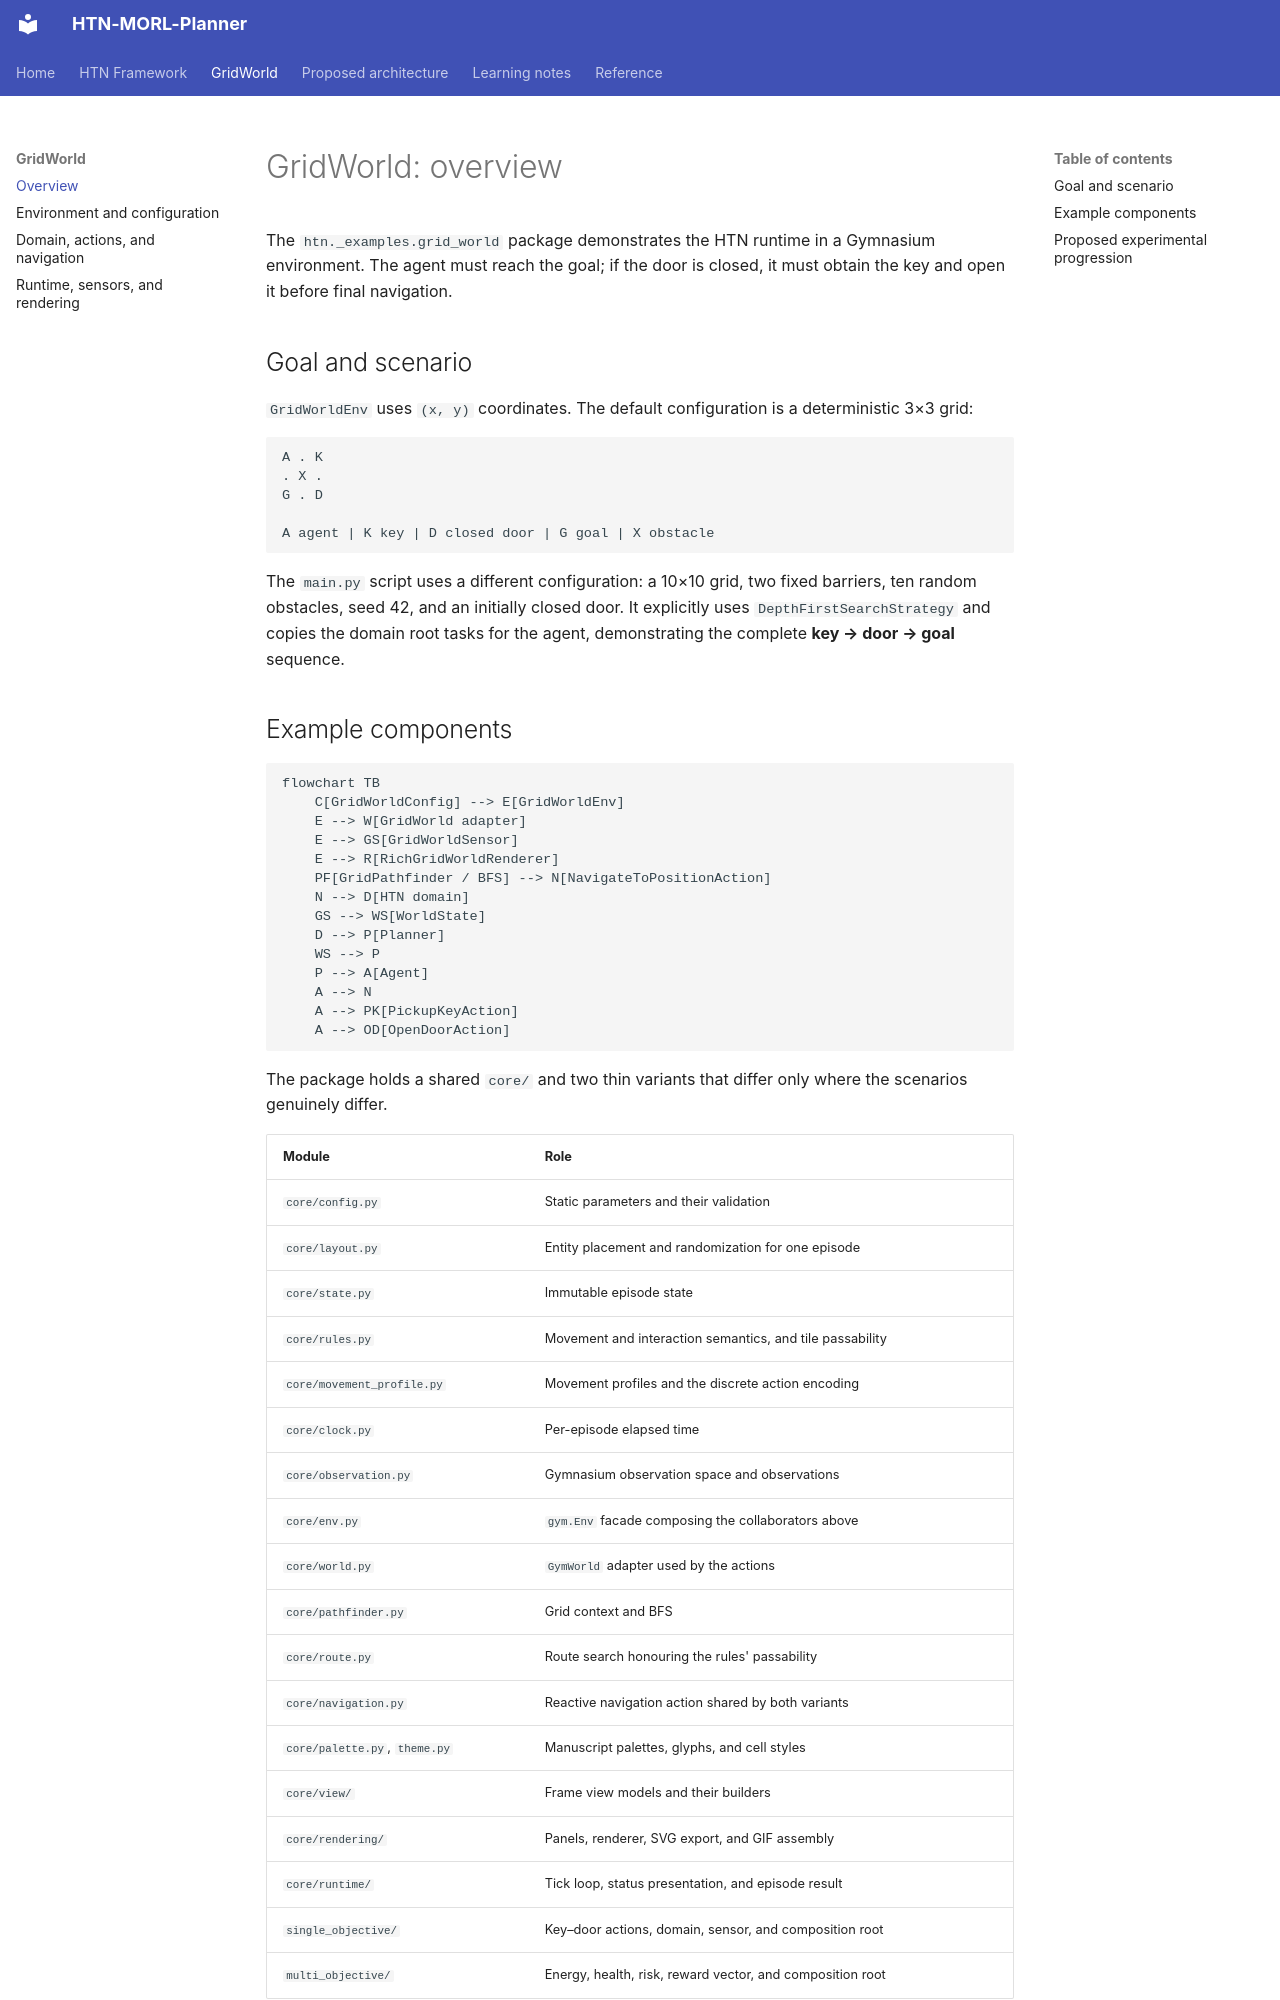

repository: AndersonGACFilho/htn-morl-agent · page: grid-world/overview/index.html · generator: mkdocs

# GridWorld: overview

The `htn._examples.grid_world` package demonstrates the HTN runtime in a Gymnasium environment. The agent must reach the goal; if the door is closed, it must obtain the key and open it before final navigation.

## Goal and scenario

`GridWorldEnv` uses `(x, y)` coordinates. The default configuration is a deterministic 3×3 grid:

```text
A . K
. X .
G . D

A agent | K key | D closed door | G goal | X obstacle
```

The `main.py` script uses a different configuration: a 10×10 grid, two fixed
barriers, ten random obstacles, seed 42, and an initially closed door. It
explicitly uses `DepthFirstSearchStrategy` and copies the domain root tasks
for the agent, demonstrating the complete **key → door → goal** sequence.

## Example components

```mermaid
flowchart TB
    C[GridWorldConfig] --> E[GridWorldEnv]
    E --> W[GridWorld adapter]
    E --> GS[GridWorldSensor]
    E --> R[RichGridWorldRenderer]
    PF[GridPathfinder / BFS] --> N[NavigateToPositionAction]
    N --> D[HTN domain]
    GS --> WS[WorldState]
    D --> P[Planner]
    WS --> P
    P --> A[Agent]
    A --> N
    A --> PK[PickupKeyAction]
    A --> OD[OpenDoorAction]
```

The package holds a shared `core/` and two thin variants that differ only where
the scenarios genuinely differ.

| Module                        | Role                                                        |
|-------------------------------|-------------------------------------------------------------|
| `core/config.py`              | Static parameters and their validation                      |
| `core/layout.py`              | Entity placement and randomization for one episode           |
| `core/state.py`               | Immutable episode state                                     |
| `core/rules.py`               | Movement and interaction semantics, and tile passability     |
| `core/movement_profile.py`    | Movement profiles and the discrete action encoding           |
| `core/clock.py`               | Per-episode elapsed time                                    |
| `core/observation.py`         | Gymnasium observation space and observations                 |
| `core/env.py`                 | `gym.Env` facade composing the collaborators above           |
| `core/world.py`               | `GymWorld` adapter used by the actions                       |
| `core/pathfinder.py`          | Grid context and BFS                                        |
| `core/route.py`               | Route search honouring the rules' passability                |
| `core/navigation.py`          | Reactive navigation action shared by both variants           |
| `core/palette.py`, `theme.py` | Manuscript palettes, glyphs, and cell styles                 |
| `core/view/`                  | Frame view models and their builders                        |
| `core/rendering/`             | Panels, renderer, SVG export, and GIF assembly               |
| `core/runtime/`               | Tick loop, status presentation, and episode result           |
| `single_objective/`           | Key–door actions, domain, sensor, and composition root       |
| `multi_objective/`            | Energy, health, risk, reward vector, and composition root    |

Continue to [environment and configuration](environment.md) or see [domain, actions, and navigation](domain-and-actions.md).
